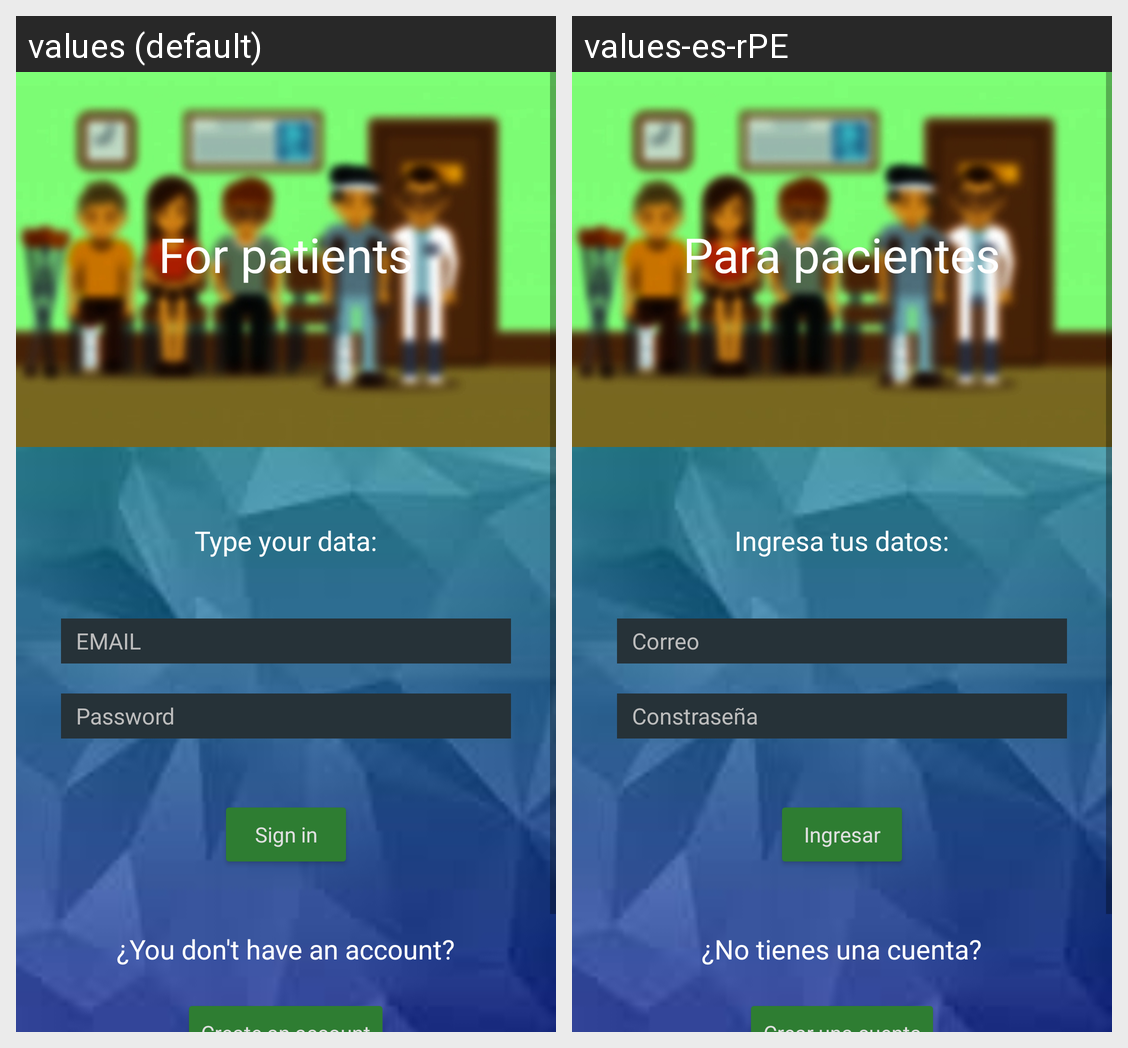

Locale-by-locale string values for the Android screen shown in this grid:
Android screen res/layout/activity_paciente_home.xml rendered under 2 locales, left to right: values (default), values-es-rPE. Device: Nexus 5 (rendered at 1080×1920; each locale shown at half size, 540×960, under a caption strip naming it); theme Theme.Proyecto_final_DBP.
Strings drawn on this screen, with the default value and each locale's value (text and hints the layout hard-codes, and strings that could not be matched under every locale, appear in the picture but are not listed):

tittle1_paciente_home
  values: For patients
  values-es-rPE: Para pacientes

tittle2_ingresar_datos
  values: Type your data:
  values-es-rPE: Ingresa tus datos:

recuadro_CORREO
  values: EMAIL
  values-es-rPE: Correo

boton_ingresar
  values: Sign in
  values-es-rPE: Ingresar

tittle3_aun_no_registra
  values: ¿You don't have an account?
  values-es-rPE: ¿No tienes una cuenta?
